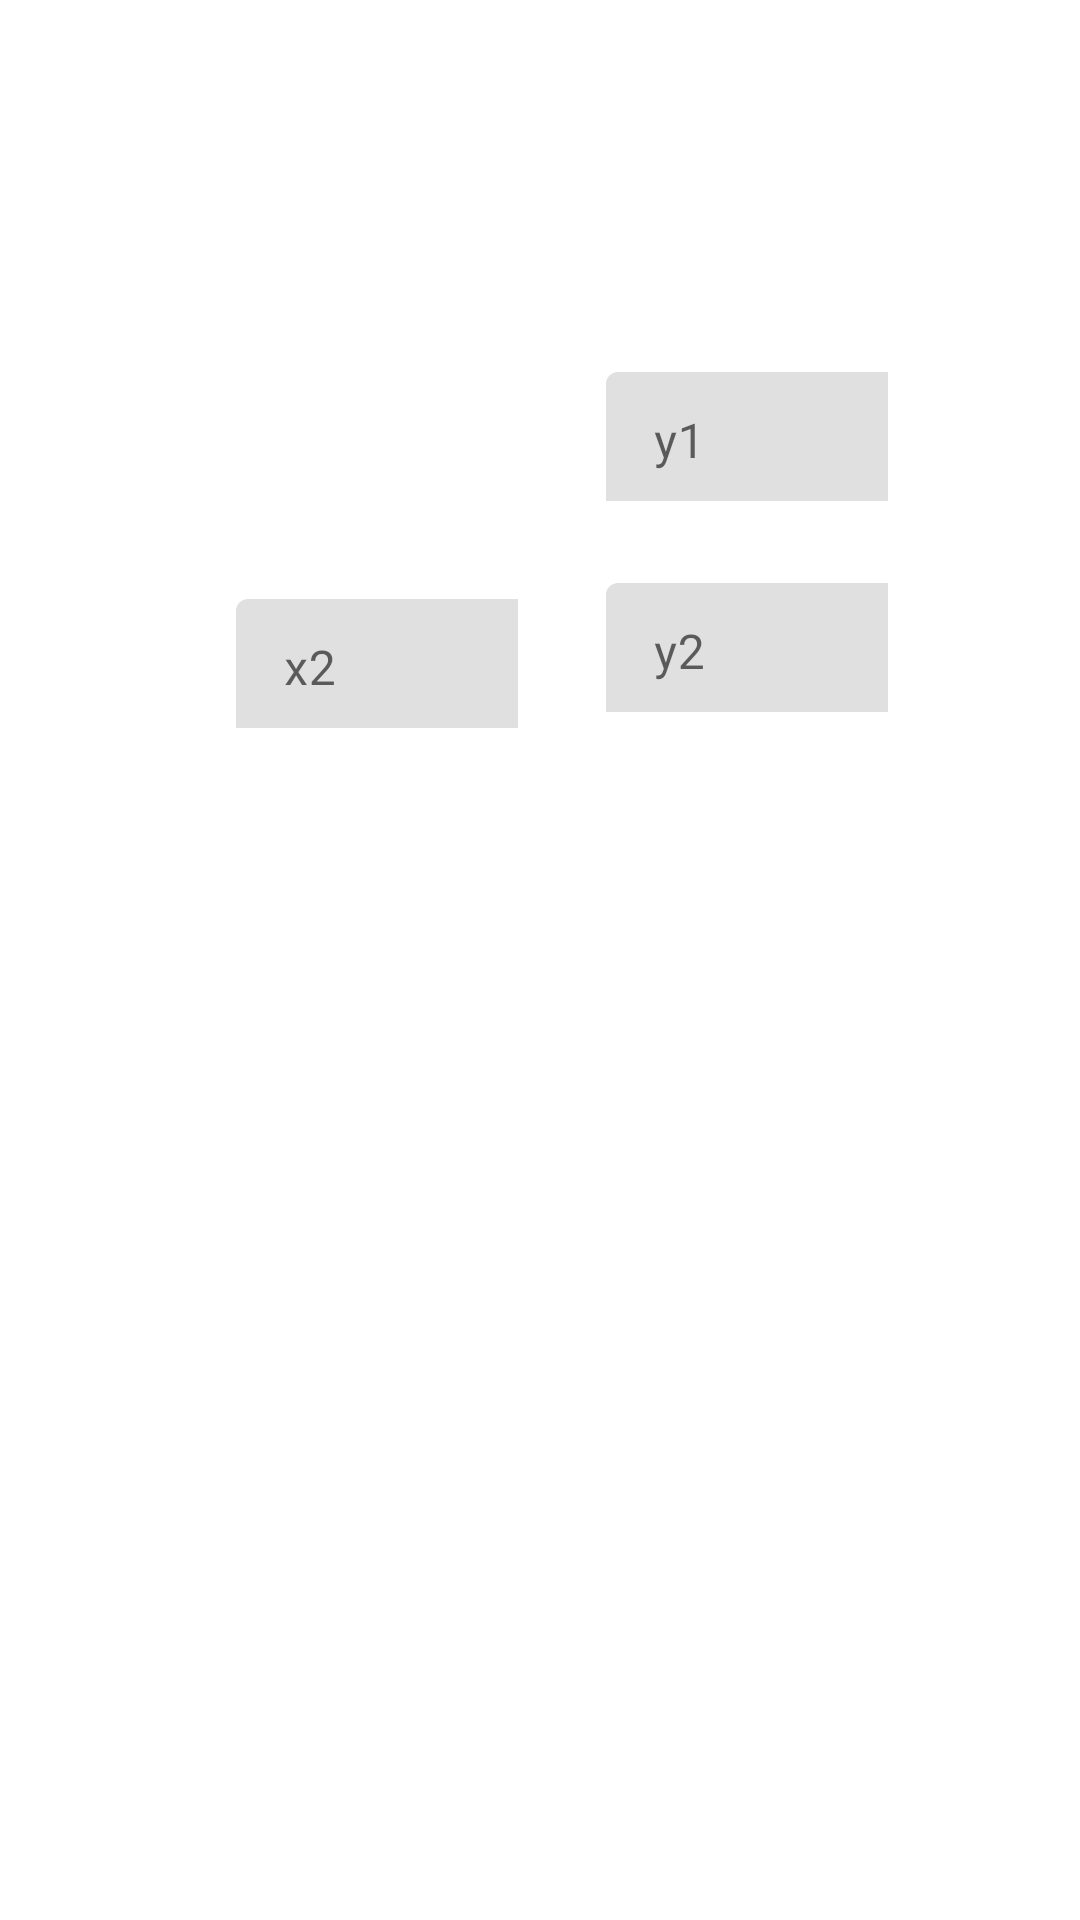

Produce the Android XML layout that renders to this screen, including the resource entries it uses.
<!-- AndroidManifest.xml: application theme Theme.Assign2MultipleScreens -->
<!-- res/layout/activity_main.xml -->
<?xml version="1.0" encoding="utf-8"?>
<androidx.constraintlayout.widget.ConstraintLayout xmlns:android="http://schemas.android.com/apk/res/android"
    xmlns:app="http://schemas.android.com/apk/res-auto"
    xmlns:tools="http://schemas.android.com/tools"
    android:layout_width="match_parent"
    android:layout_height="match_parent"
    tools:context=".MainActivity">

    <com.google.android.material.textfield.TextInputLayout
        android:layout_width="94dp"
        android:layout_height="43dp"
        android:layout_marginTop="124dp"
        android:layout_marginBottom="564dp"
        app:layout_constraintBottom_toBottomOf="parent"
        app:layout_constraintEnd_toEndOf="parent"
        app:layout_constraintHorizontal_bias="0.26"
        app:layout_constraintStart_toStartOf="parent"
        app:layout_constraintTop_toTopOf="parent"
        app:layout_constraintVertical_bias="0.07999998">

        <com.google.android.material.textfield.TextInputEditText
            android:id="@+id/x1"
            android:layout_width="98dp"
            android:layout_height="47dp"
            android:hint="x1" />
    </com.google.android.material.textfield.TextInputLayout>

    <com.google.android.material.textfield.TextInputLayout
        android:layout_width="94dp"
        android:layout_height="43dp"
        android:layout_marginTop="24dp"
        android:layout_marginBottom="24dp"
        app:layout_constraintBottom_toBottomOf="parent"
        app:layout_constraintEnd_toEndOf="parent"
        app:layout_constraintHorizontal_bias="0.76"
        app:layout_constraintStart_toStartOf="parent"
        app:layout_constraintTop_toTopOf="parent"
        app:layout_constraintVertical_bias="0.31">

        <com.google.android.material.textfield.TextInputEditText
            android:id="@+id/y2"
            android:layout_width="98dp"
            android:layout_height="47dp"
            android:hint="y2" />
    </com.google.android.material.textfield.TextInputLayout>

    <com.google.android.material.textfield.TextInputLayout
        android:layout_width="94dp"
        android:layout_height="43dp"
        android:layout_marginStart="24dp"
        android:layout_marginLeft="24dp"
        android:layout_marginTop="24dp"
        android:layout_marginEnd="24dp"
        android:layout_marginRight="24dp"
        android:layout_marginBottom="24dp"
        app:layout_constraintBottom_toBottomOf="parent"
        app:layout_constraintEnd_toEndOf="parent"
        app:layout_constraintHorizontal_bias="0.25"
        app:layout_constraintStart_toStartOf="parent"
        app:layout_constraintTop_toTopOf="parent"
        app:layout_constraintVertical_bias="0.32">

        <com.google.android.material.textfield.TextInputEditText
            android:id="@+id/x2"
            android:layout_width="98dp"
            android:layout_height="47dp"
            android:hint="x2" />
    </com.google.android.material.textfield.TextInputLayout>

    <com.google.android.material.textfield.TextInputLayout
        android:layout_width="94dp"
        android:layout_height="43dp"
        android:layout_marginTop="124dp"
        app:layout_constraintEnd_toEndOf="parent"
        app:layout_constraintHorizontal_bias="0.76"
        app:layout_constraintStart_toStartOf="parent"
        app:layout_constraintTop_toTopOf="parent">

        <com.google.android.material.textfield.TextInputEditText
            android:id="@+id/y1"
            android:layout_width="98dp"
            android:layout_height="47dp"
            android:hint="y1" />
    </com.google.android.material.textfield.TextInputLayout>

</androidx.constraintlayout.widget.ConstraintLayout>
<!-- resources referenced by this layout -->
<resources>
  <style name="Theme.Assign2MultipleScreens" parent="Theme.MaterialComponents.DayNight.DarkActionBar">
          
          <item name="colorPrimary">@color/purple_500</item>
          <item name="colorPrimaryVariant">@color/purple_700</item>
          <item name="colorOnPrimary">@color/white</item>
          
          <item name="colorSecondary">@color/teal_200</item>
          <item name="colorSecondaryVariant">@color/teal_700</item>
          <item name="colorOnSecondary">@color/black</item>
          
          <item name="android:statusBarColor" tools:targetApi="l">?attr/colorPrimaryVariant</item>
          
      </style>
  <!-- not gathered from this repository: default colours our renderer supplied (Android Studio template values) -->
  <color name="purple_500">#FF6200EE</color>
  <color name="purple_700">#FF3700B3</color>
  <color name="teal_200">#FF03DAC5</color>
  <color name="teal_700">#FF018786</color>
  <color name="black">#FF000000</color>
  <color name="white">#FFFFFFFF</color>
</resources>
